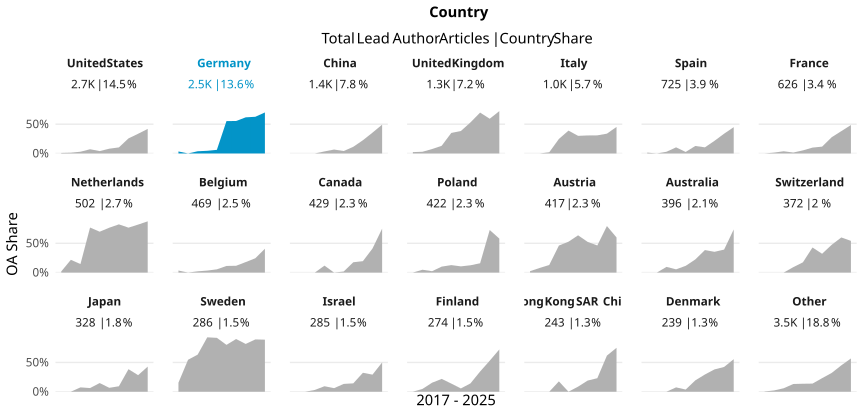

The data file committed next to this chart (first rows):
country_name_fct, cr_year, articles, cc_total, prop
United States, '17, 331, 3, 0.009063
United States, '18, 306, 4, 0.01307
United States, '19, 303, 9, 0.0297
United States, '20, 291, 21, 0.07216
United States, '21, 272, 11, 0.04044
United States, '22, 295, 24, 0.08136
United States, '23, 261, 27, 0.1034
United States, '24, 272, 70, 0.2574
United States, '25, 220, 74, 0.3364
United States, '26, 124, 52, 0.4194
Germany, '17, 233, 8, 0.03433
Germany, '18, 236, 0, 0
Germany, '19, 265, 10, 0.03774
Germany, '20, 242, 11, 0.04545
Germany, '21, 291, 18, 0.06186
Germany, '22, 264, 146, 0.553
Germany, '23, 285, 158, 0.5544
Germany, '24, 261, 161, 0.6169
Germany, '25, 273, 171, 0.6264
Germany, '26, 157, 110, 0.7006
China, '17, 85, 0, 0
China, '18, 102, 0, 0
China, '19, 112, 0, 0
China, '20, 143, 5, 0.03497
China, '21, 134, 9, 0.06716
China, '22, 193, 8, 0.04145
China, '23, 149, 17, 0.1141
China, '24, 186, 42, 0.2258
China, '25, 205, 73, 0.3561
China, '26, 124, 61, 0.4919
United Kingdom, '17, 129, 3, 0.02326
United Kingdom, '18, 138, 4, 0.02899
United Kingdom, '19, 145, 11, 0.07586
United Kingdom, '20, 145, 19, 0.131
United Kingdom, '21, 154, 54, 0.3506
United Kingdom, '22, 146, 56, 0.3836
United Kingdom, '23, 113, 60, 0.531
United Kingdom, '24, 159, 111, 0.6981
United Kingdom, '25, 140, 83, 0.5929
United Kingdom, '26, 65, 47, 0.7231
Italy, '17, 88, 0, 0
Italy, '18, 100, 0, 0
Italy, '19, 97, 2, 0.02062
Italy, '20, 97, 24, 0.2474
Italy, '21, 82, 32, 0.3902
Italy, '22, 113, 34, 0.3009
Italy, '23, 143, 44, 0.3077
Italy, '24, 110, 34, 0.3091
Italy, '25, 133, 45, 0.3383
Italy, '26, 86, 39, 0.4535
Spain, '17, 69, 1, 0.01449
Spain, '18, 80, 0, 0
Spain, '19, 69, 2, 0.02899
Spain, '20, 67, 7, 0.1045
Spain, '21, 78, 2, 0.02564
Spain, '22, 78, 10, 0.1282
Spain, '23, 67, 7, 0.1045
Spain, '24, 74, 16, 0.2162
Spain, '25, 74, 25, 0.3378
Spain, '26, 69, 31, 0.4493
... 150 more rows
